Dataset: Alzheimer_Binary (GitHub, bam841/Brain_demented-NonDementedIdentifier). Classes: demented, non demented.

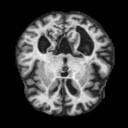
Label: demented

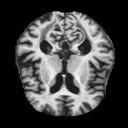
Label: demented

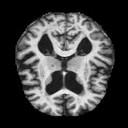
Label: non demented

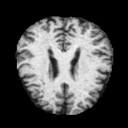
Label: demented

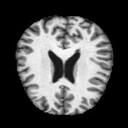
Label: non demented

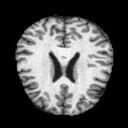
Label: non demented
